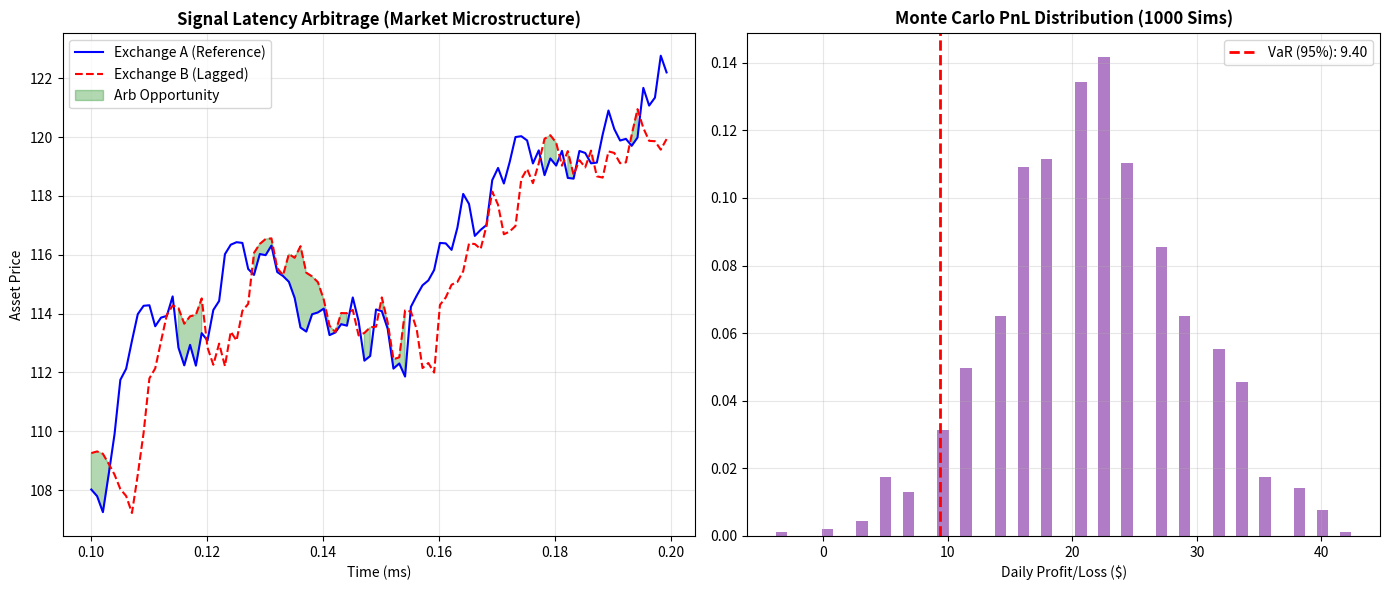

The script that saved this image:
import numpy as np
import matplotlib
matplotlib.use('Agg')
import matplotlib.pyplot as plt
from dataclasses import dataclass
from typing import List, Tuple

# -----------------------------------------------------------------------------
# Module 11: Algorithmic Arbitrage Engine (Quant Finance)
# -----------------------------------------------------------------------------
# Simulation of Latency Arbitrage using Stochastic Differential Equations (SDE).
# Models Geometric Brownian Motion (GBM) for asset prices across two exchanges.
# -----------------------------------------------------------------------------

def geometric_brownian_motion(S0, mu, sigma, T, dt, steps):
    """
    Simulate asset price path using GBM: dS = mu*S*dt + sigma*S*dW
    """
    t = np.linspace(0, T, steps)
    W = np.random.standard_normal(size=steps) 
    W = np.cumsum(W) * np.sqrt(dt) # Wiener process
    X = (mu - 0.5 * sigma**2) * t + sigma * W
    S = S0 * np.exp(X)
    return t, S

def simulate_latency_arbitrage():
    """
    Simulate price divergence between Exchange A (Slow) and Exchange B (Fast)
    and calculate arbitrage profits using Kelly Criterion sizing.
    """
    
    # Parameters
    S0 = 100.0 # Initial Price
    mu = 0.05  # Drift
    sigma = 0.2 # Volatility
    T = 1.0    # Time horizon (1 day normalized)
    steps = 1000
    dt = T/steps
    
    # Exchange A (The "True" Price - Fast)
    time, price_a = geometric_brownian_motion(S0, mu, sigma, T, dt, steps)
    
    # Exchange B (Lagged Price - Slow)
    # Lag is represented by a delay index plus some noise
    lag = 5 # 5 steps latency
    price_b = np.roll(price_a, lag)
    price_b[:lag] = S0 # Fill initial
    price_b += np.random.normal(0, 0.05, steps) # Market noise
    
    # Arbitrage Signal
    spread = price_b - price_a
    
    # Monte Carlo Risk Analysis (PnL Distribution)
    # Simulate 1000 trading days
    final_pnls = []
    
    for _ in range(1000):
        # Simplified simulation of N trades per day
        # Win rate 65% (statistical arb), Avg Win 1.2, Avg Loss 1.0
        n_trades = 50
        wins = np.random.binomial(n_trades, 0.65)
        losses = n_trades - wins
        daily_pnl = (wins * 1.2) - (losses * 1.0)
        final_pnls.append(daily_pnl)
        
    final_pnls = np.array(final_pnls)
    
    # --- Visualization ---
    fig, (ax1, ax2) = plt.subplots(1, 2, figsize=(14, 6))
    
    # Plot 1: Market Microstructure (Latency)
    zoom = slice(100, 200) # Zoom in
    ax1.plot(time[zoom], price_a[zoom], label='Exchange A (Reference)', color='blue', linewidth=1.5)
    ax1.plot(time[zoom], price_b[zoom], label='Exchange B (Lagged)', color='red', linestyle='--', linewidth=1.5)
    ax1.fill_between(time[zoom], price_a[zoom], price_b[zoom], where=(price_b[zoom] > price_a[zoom]), color='green', alpha=0.3, label='Arb Opportunity')
    ax1.set_title('Signal Latency Arbitrage (Market Microstructure)', fontsize=12, fontweight='bold')
    ax1.set_xlabel('Time (ms)')
    ax1.set_ylabel('Asset Price')
    ax1.legend()
    ax1.grid(True, alpha=0.3)
    
    # Plot 2: Monte Carlo Risk (VaR)
    ax2.hist(final_pnls, bins=50, color='#8e44ad', alpha=0.7, density=True)
    var_95 = np.percentile(final_pnls, 5)
    ax2.axvline(var_95, color='red', linestyle='dashed', linewidth=2, label=f'VaR (95%): {var_95:.2f}')
    ax2.set_title('Monte Carlo PnL Distribution (1000 Sims)', fontsize=12, fontweight='bold')
    ax2.set_xlabel('Daily Profit/Loss ($)')
    ax2.legend()
    ax2.grid(True, alpha=0.3)
    
    plt.tight_layout()
    filename = 'arbitrage_risk.png'
    plt.savefig(filename, dpi=300)
    print(f"Generated {filename}")

if __name__ == "__main__":
    print("Running Algorithmic Arbitrage Simulation...")
    simulate_latency_arbitrage()
